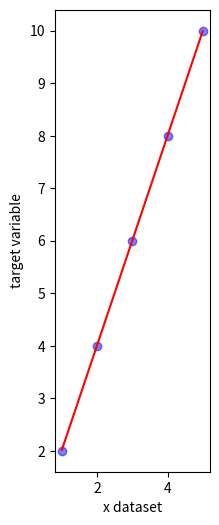

Generate this figure with matplotlib:
#implementing Linear Regression from scratch:
import matplotlib.pyplot as plt
# Sample data
x = [1, 2, 3, 4, 5]
y = [2, 4, 6, 8, 10]

#equation y'=mx+c
m,c=0.0,0.0 #initializing parameters
a=0.01 #learning rate
epochs=1000 #number of iterations
n=len(x)
#the gradient descent algorithm to find the most efficient values of m and c for which the cost function is minimized
for ephoc in range(epochs):
    dm=0.0
    dc=0.0
    for i,j in zip(x,y):
        dm+=(j-(m*i+c))*i
        dc+=(j-(m*i+c))
    dm=(-2/n)*dm
    dc=(-2/n)*dc
    m-=a*dm
    c-=a*dc
#found values of m and c
m=1.9951803506719779
c=0.017400463340610635
print(m)
print(c)
print("Predicted y values:")
for i in x:
    print(m*i+c)

#Plotting the graph of expected vs predicted values that is fit to a line mx+c
plt.figure(figsize=(2,6))
plt.scatter(x,y,color='blue',alpha=0.5)
plt.plot(x,[m*i+c for i in x],color='red',label='Fitted line')
plt.xlabel("x dataset")
plt.ylabel("target variable")
plt.show()